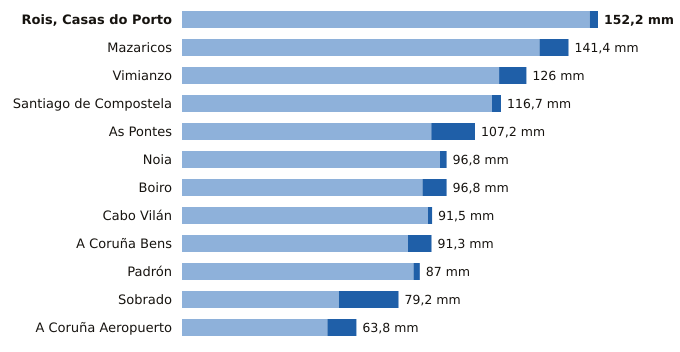

The data file committed next to this chart (first rows):
estacion, provincia, indicativo, mm_6_dias_anteriores, mm_hoy, mm_7_dias, horas_de_hoy
Rois, Casas do Porto, A Coruña, 1476R, 149.2, 3.0, 152.2, 18
Mazaricos, A Coruña, 1406X, 130.8, 10.6, 141.4, 19
Vimianzo, A Coruña, 1399, 116.0, 10.0, 126.0, 16
Santiago de Compostela, A Coruña, 1475X, 113.4, 3.3, 116.7, 20
As Pontes, A Coruña, 1363X, 91.2, 16.0, 107.2, 18
Noia, A Coruña, 1435C, 94.4, 2.4, 96.8, 17
Boiro, A Coruña, 1442U, 88.0, 8.8, 96.8, 18
Cabo Vilán, A Coruña, 1393, 90.0, 1.5, 91.5, 20
A Coruña Bens, A Coruña, 1387D, 82.7, 8.6, 91.3, 20
Padrón, A Coruña, 1473A, 84.7, 2.3, 87.0, 20
Sobrado, A Coruña, 1410X, 57.4, 21.8, 79.2, 16
A Coruña Aeropuerto, A Coruña, 1387E, 53.2, 10.6, 63.8, 20
